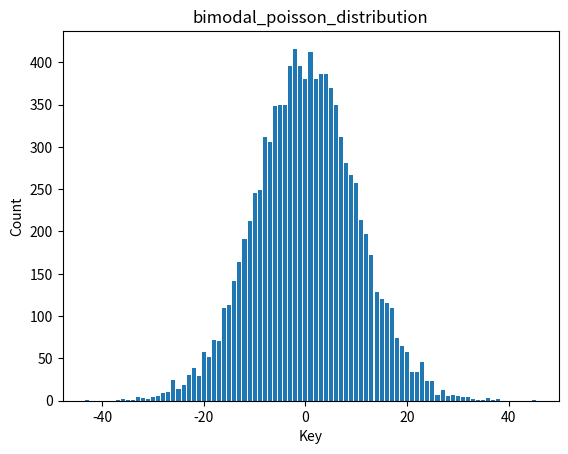

Python code for this plot:
import numpy as np
import pandas as pd
from collections import Counter
import matplotlib.pyplot as plt


def gaussian_tpcc(mean, std_dev):
    continuous_gaussian = np.random.normal(mean, std_dev)

    # 将连续值四舍五入到最近的整数
    discrete_value = np.round(continuous_gaussian)

    return int(discrete_value)

def discrete_gaussian(mean, std_dev, min_val, max_val):
    # """
    # 生成离散高斯分布的随机数。
    
    # 参数:
    # mean -- 离散高斯分布的均值
    # std_dev -- 离散高斯分布的标准差
    # min_val -- 随机数的最小值
    # max_val -- 随机数的最大值
    
    # 返回:
    # 一个离散高斯分布的随机整数
    # """
    # 连续高斯分布
    continuous_gaussian = np.random.normal(mean, std_dev)
    
    # 将连续值四舍五入到最近的整数
    discrete_value = np.round(continuous_gaussian)
    
    # 将值限制在[min_val, max_val]范围内
    # discrete_value = np.clip(discrete_value, min_val, max_val)
    
    return int(discrete_value)

# 示例：生成均值为0，标准差为1的离散高斯分布随机数，范围在-10到10之间
mean = 0
std_dev = 10
min_val = -30
max_val = 30
# random_number = discrete_gaussian(mean, std_dev, min_val, max_val)

list_a = []
for i in range(10000):
    list_a.append(discrete_gaussian(mean, std_dev, min_val, max_val))
# print(pd.value_counts(list_a))
    # random_number = discrete_gaussian(mean, std_dev, min_val, max_val)
    # print(random_number)

count_list = sorted(Counter(list_a).items())# 将字典转换为键值对列表，并排序

# 使用zip提取x和y值
x, y = zip(*count_list)

# # 绘制图像
# plt.plot(x, y, marker='o')  # marker='o'表示用圆圈标记每个点

# 绘制条形图
plt.bar(x, y)

# 添加x轴和y轴的标签
plt.xlabel("Key")
plt.ylabel("Count")

# 添加图像的标题
plt.title("bimodal_poisson_distribution")

# 显示图像
plt.show()
